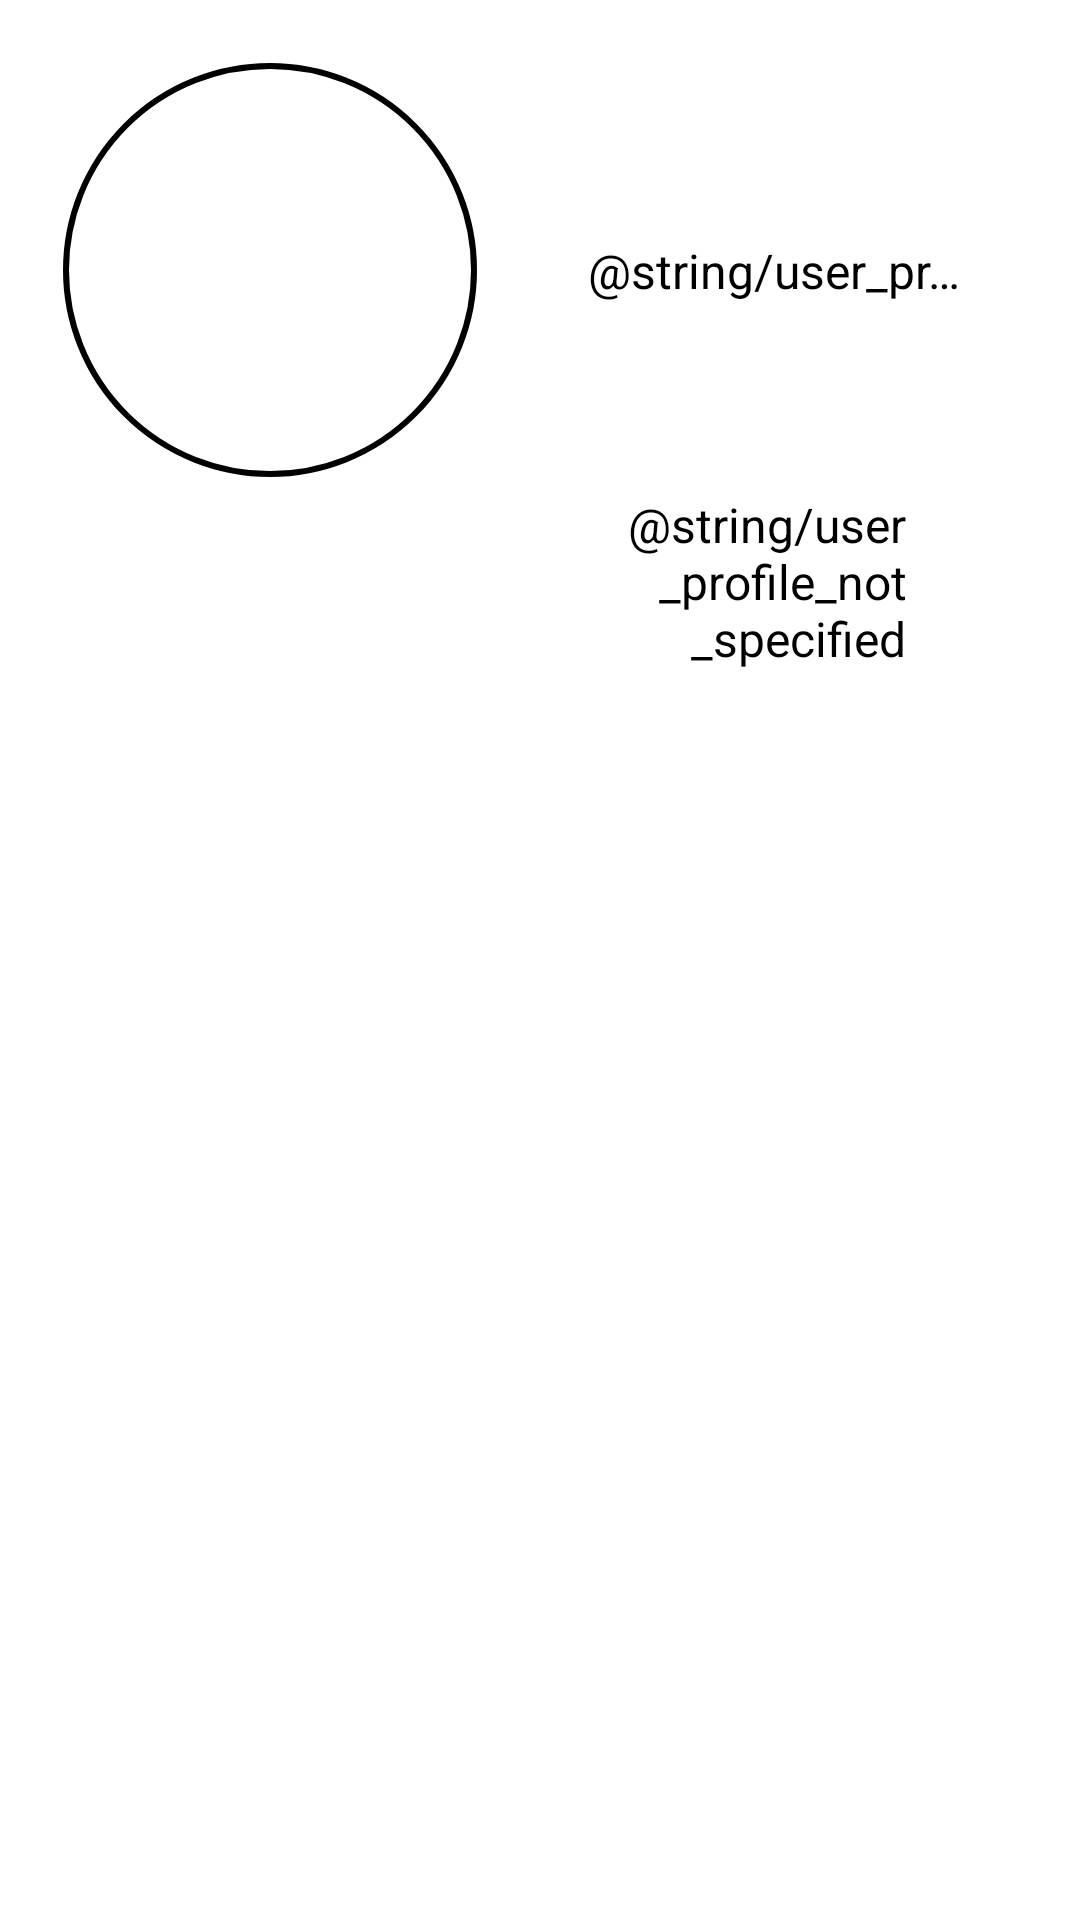

Here is an Android app screen rendered from its layout file. Give the layout XML and the strings, colors and styles it references.
<!-- AndroidManifest.xml: application theme Theme.Itransition -->
<!-- res/layout/fragment_user_profile.xml -->
<?xml version="1.0" encoding="utf-8"?>
<androidx.constraintlayout.widget.ConstraintLayout xmlns:android="http://schemas.android.com/apk/res/android"
    xmlns:app="http://schemas.android.com/apk/res-auto"
    xmlns:tools="http://schemas.android.com/tools"
    android:id="@+id/iv_user_profile_edit_button"
    android:layout_width="match_parent"
    android:layout_height="match_parent"
    tools:context=".gui.userprofile.UserProfileFragment">

    <ImageButton
        android:id="@+id/iv_user_profile_edit_profile_button"
        android:layout_width="@dimen/image_view_user_profile_edit_profile_button_layout_width"
        android:layout_height="@dimen/image_view_user_profile_edit_profile_button_layout_height"
        android:layout_marginStart="@dimen/image_view_user_profile_edit_profile_button_margin_start"
        android:background="?android:attr/selectableItemBackground"
        android:src="@drawable/ic_edit"
        app:layout_constraintBottom_toBottomOf="@+id/iv_user_profile_user_image"
        app:layout_constraintEnd_toEndOf="parent"
        app:layout_constraintStart_toEndOf="@+id/iv_user_profile_user_image"
        app:layout_constraintTop_toTopOf="@+id/iv_user_profile_user_image"
        app:layout_constraintVertical_bias="0.0" />

    <com.google.android.material.imageview.ShapeableImageView
        android:id="@+id/iv_user_profile_user_image"
        android:layout_width="@dimen/image_view_user_profile_user_image_layout_width"
        android:layout_height="@dimen/image_view_user_profile_user_image_layout_height"
        android:layout_marginStart="@dimen/margin_start_medium"
        android:layout_marginTop="@dimen/margin_top_medium"
        android:padding="@dimen/image_view_user_profile_user_image_padding"
        android:src="@drawable/ic_user_profile"
        app:contentPadding="@dimen/image_view_user_profile_user_image_content_padding"
        android:scaleType="centerCrop"
        android:adjustViewBounds="true"
        app:layout_constraintStart_toStartOf="parent"
        app:layout_constraintTop_toTopOf="parent"
        app:shapeAppearanceOverlay="@style/Theme.Itransition.CornerSize50Percent"
        app:strokeColor="@android:color/black"
        app:strokeWidth="@dimen/image_view_user_profile_user_image_stroke_width" />

    <TextView
        android:id="@+id/tv_user_profile_user_name"
        android:layout_width="0dp"
        android:layout_height="wrap_content"
        android:layout_marginStart="@dimen/margin_start_large"
        android:layout_marginEnd="@dimen/margin_end_large"
        android:ellipsize="end"
        android:singleLine="true"
        android:text="@string/user_profile_unknown"
        android:textColor="@color/black"
        android:textSize="@dimen/textsize_medium"
        app:layout_constraintBottom_toBottomOf="@+id/iv_user_profile_user_image"
        app:layout_constraintEnd_toEndOf="parent"
        app:layout_constraintHorizontal_bias="0.0"
        app:layout_constraintStart_toEndOf="@+id/iv_user_profile_user_image"
        app:layout_constraintTop_toTopOf="@+id/iv_user_profile_user_image"
        tools:text="@string/user_profile_name_test" />

    <TextView
        android:id="@+id/tv_user_profile_birth_date"
        android:layout_width="0dp"
        android:layout_height="wrap_content"
        android:gravity="end"
        android:text="@string/user_profile_not_specified"
        android:textColor="@color/black"
        android:textSize="@dimen/textsize_medium"
        app:layout_constraintEnd_toStartOf="@+id/iv_user_profile_edit_profile_button"
        app:layout_constraintStart_toStartOf="@+id/tv_user_profile_user_name"
        app:layout_constraintTop_toBottomOf="@+id/iv_user_profile_user_image"
        tools:text="@string/user_profile_date_test" />

</androidx.constraintlayout.widget.ConstraintLayout>
<!-- resources referenced by this layout -->
<resources>
  <dimen name="image_view_user_profile_edit_profile_button_layout_height">48dp</dimen>
  <dimen name="image_view_user_profile_edit_profile_button_layout_width">72dp</dimen>
  <dimen name="image_view_user_profile_edit_profile_button_margin_start">152dp</dimen>
  <dimen name="image_view_user_profile_user_image_content_padding">1dp</dimen>
  <dimen name="image_view_user_profile_user_image_layout_height">148dp</dimen>
  <dimen name="image_view_user_profile_user_image_layout_width">148dp</dimen>
  <dimen name="image_view_user_profile_user_image_padding">6dp</dimen>
  <dimen name="image_view_user_profile_user_image_stroke_width">2dp</dimen>
  <dimen name="margin_end_large">32dp</dimen>
  <dimen name="margin_start_large">32dp</dimen>
  <dimen name="margin_start_medium">16dp</dimen>
  <dimen name="margin_top_medium">16dp</dimen>
  <dimen name="textsize_medium">16sp</dimen>
  <style name="Theme.Itransition.CornerSize50Percent">
          <item name="cornerSize">50%</item>
      </style>
  <style name="Theme.Itransition" parent="Theme.MaterialComponents.DayNight.DarkActionBar">
          
          <item name="colorPrimary">@color/purple_500</item>
          <item name="colorPrimaryVariant">@color/purple_700</item>
          <item name="colorOnPrimary">@color/white</item>
          
          <item name="colorSecondary">@color/teal_200</item>
          <item name="colorSecondaryVariant">@color/teal_700</item>
          <item name="colorOnSecondary">@color/black</item>
          
          <item name="android:statusBarColor" tools:targetApi="l">?attr/colorPrimaryVariant</item>
          
      </style>
  <!-- not gathered from this repository: default colours our renderer supplied (Android Studio template values) -->
  <color name="purple_500">#FF6200EE</color>
  <color name="purple_700">#FF3700B3</color>
  <color name="teal_200">#FF03DAC5</color>
  <color name="teal_700">#FF018786</color>
  <color name="black">#FF000000</color>
  <color name="white">#FFFFFFFF</color>
</resources>
